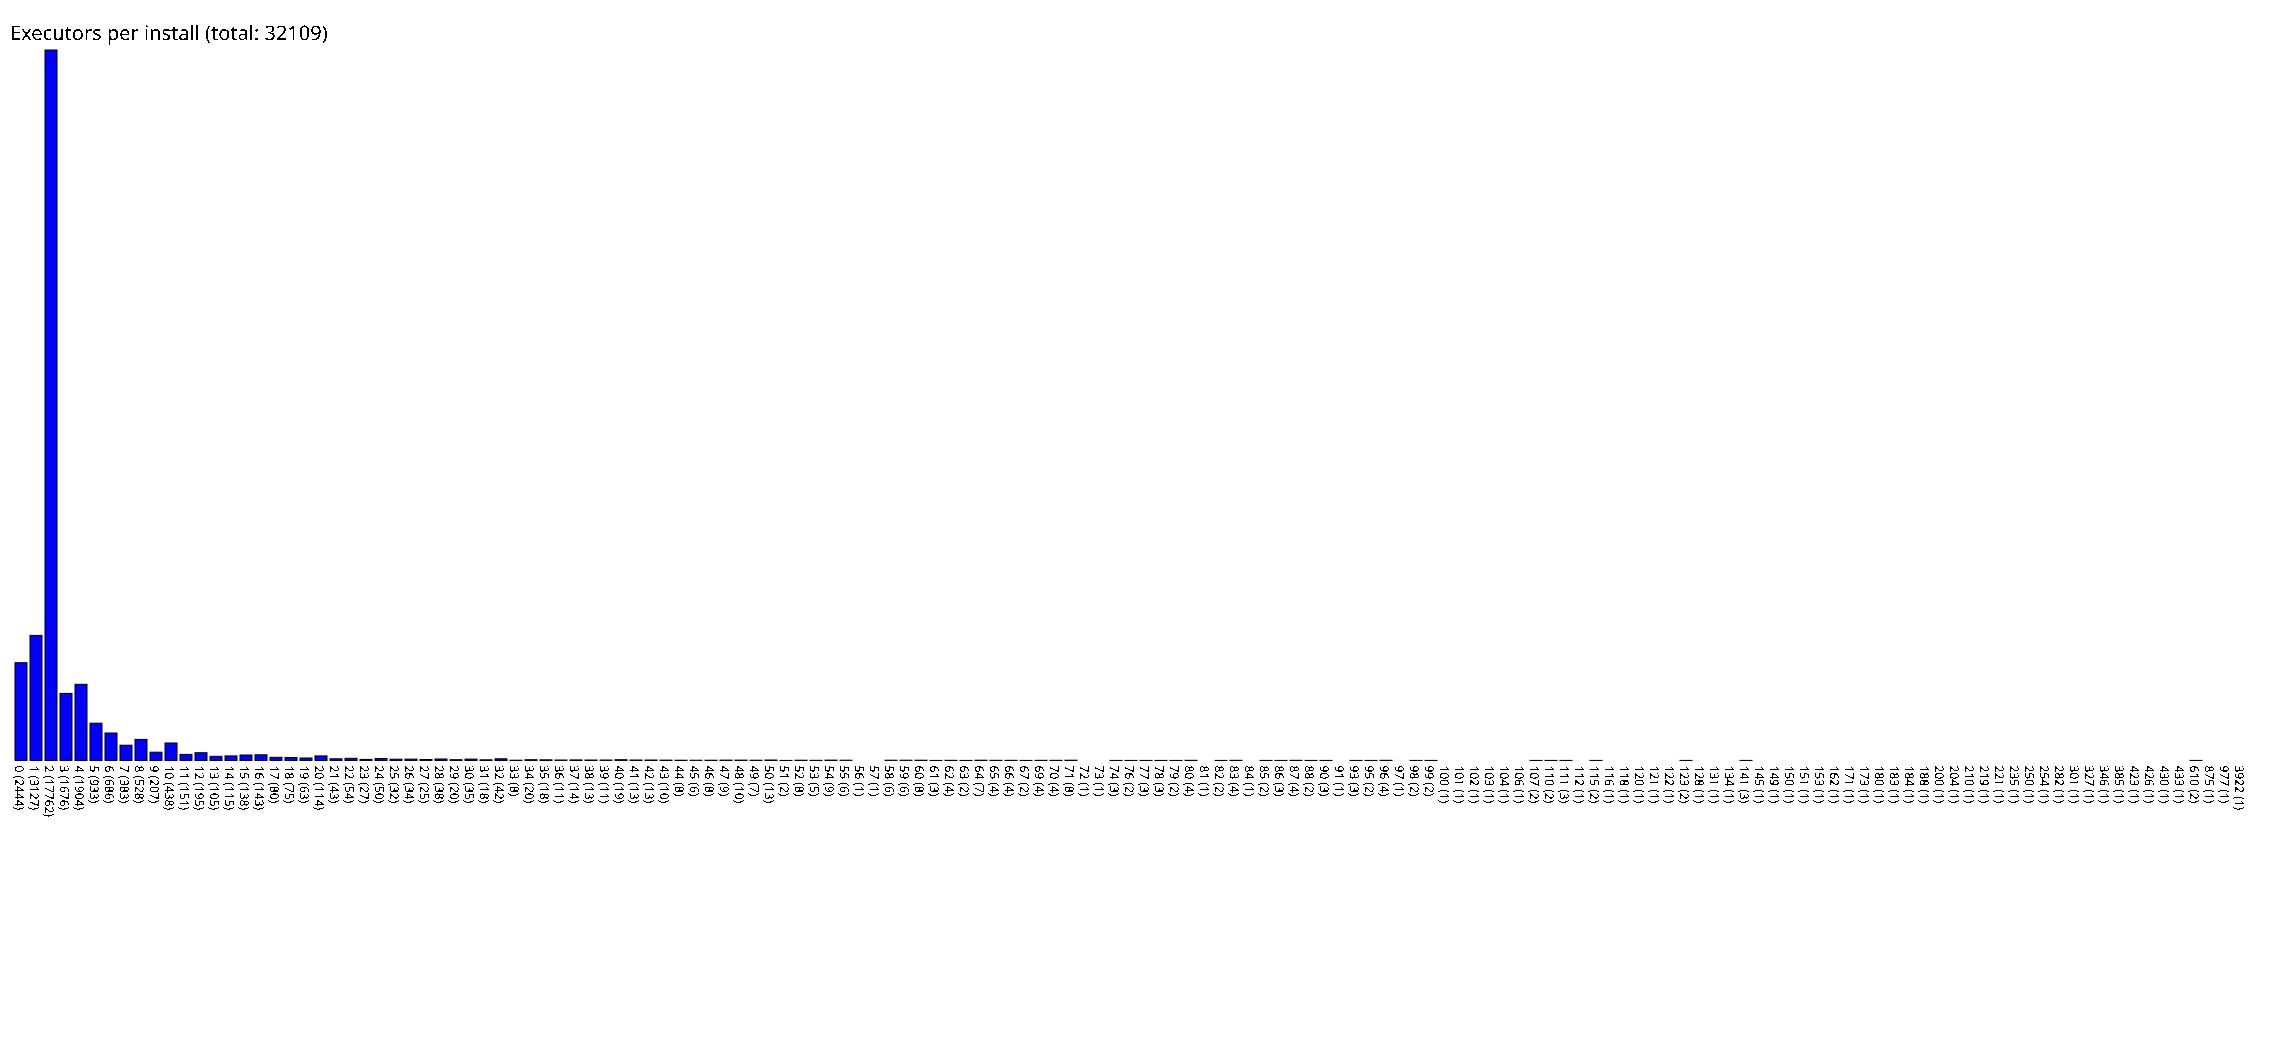

Source data for this figure (header and first rows):
0, 2444
1, 3127
2, 17762
3, 1676
4, 1904
5, 933
6, 686
7, 383
8, 528
9, 207
10, 438
11, 151
12, 195
13, 105
14, 115
15, 138
16, 143
17, 80
18, 75
19, 63
20, 114
21, 43
22, 54
23, 27
24, 50
25, 32
26, 34
27, 25
28, 38
29, 20
30, 35
31, 18
32, 42
33, 8
34, 20
35, 18
36, 11
37, 14
38, 13
39, 11
40, 19
41, 13
42, 13
43, 10
44, 8
45, 6
46, 8
47, 9
48, 10
49, 7
50, 13
51, 2
52, 8
53, 5
54, 9
55, 6
56, 1
57, 1
58, 6
59, 6
60, 8
... 88 more rows
